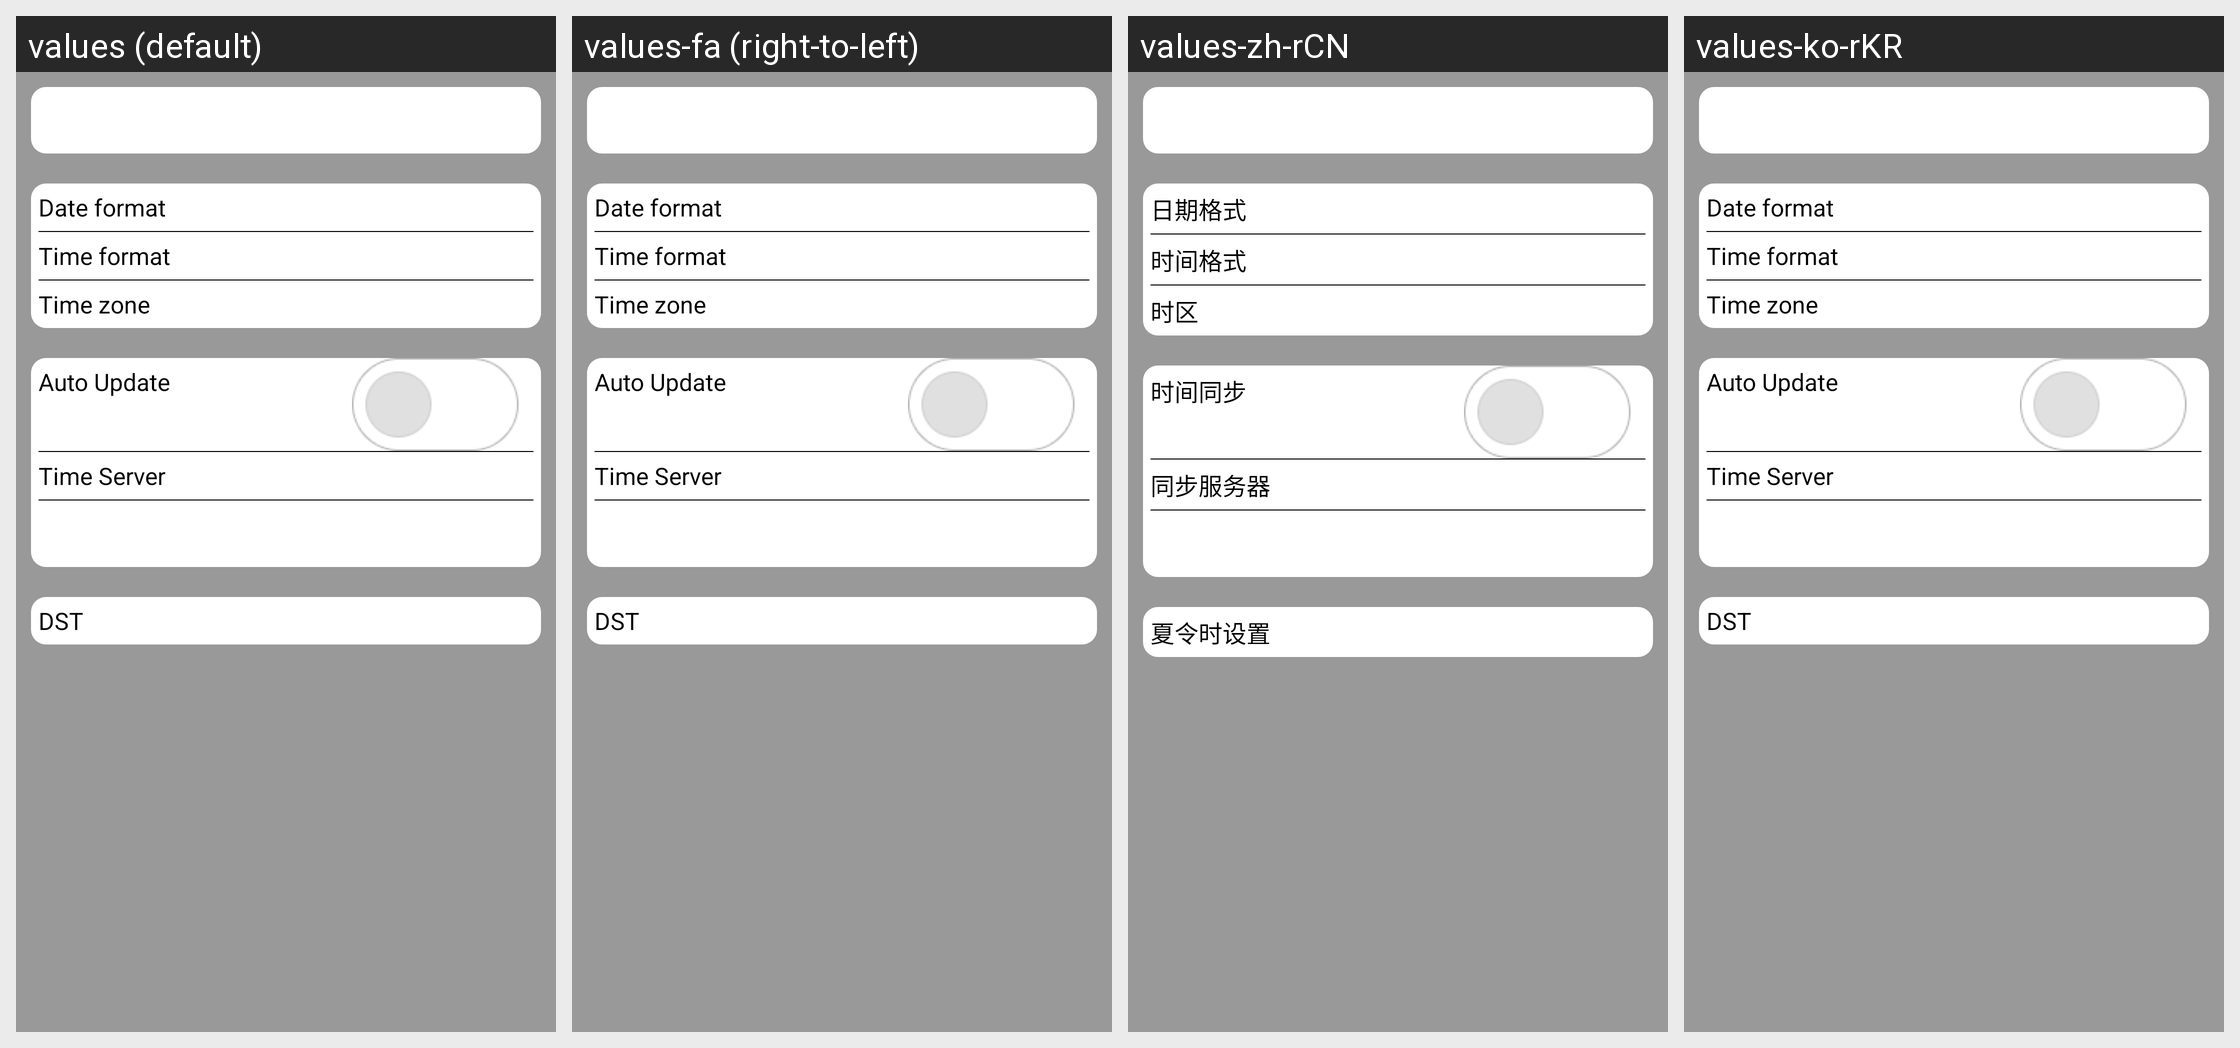

The same Android screen rendered under several of its app's locales, left to right. List the strings drawn on it with the default value and each locale's translation.
Android screen res/layout/config_info_datetime.xml rendered under 4 locales, left to right: values (default), values-fa (right-to-left), values-zh-rCN, values-ko-rKR. Device: Nexus 5 (rendered at 1080×1920; each locale shown at half size, 540×960, under a caption strip naming it); theme Theme.ResponsiveApplication.NoActionBar.
Other locales in the repository, not shown: values-af, values-am, values-ar, values-az, values-be, values-bg, values-bn, values-bs, values-ca, values-cs, values-da, values-de, values-el, values-en-rGB, values-en-rIN, values-en-rXC, values-es, values-es-rES, values-es-rUS, values-et, values-eu, values-fi, values-fr, values-fr-rCA, values-gl, values-gu, values-hi, values-hr, values-hu, values-hy, values-in, values-is, values-it, values-it-rIT, values-iw, values-ja, values-ka, values-kk, values-km, values-kn, values-ko, values-ky, values-lo, values-lt, values-lv, values-mk, values-ml, values-mn, values-mr, values-ms, values-my, values-nb, values-ne, values-nl, values-pa, values-pl, values-pt, values-pt-rBR, values-pt-rPT, values-ro, values-ru, values-ru-rRU, values-si, values-sk, values-sl, values-sq, values-sr, values-sv, values-sw, values-ta, values-te, values-th, values-tl, values-tr, values-tr-rTR, values-uk, values-ur, values-uz, values-vi, values-zh-rHK, values-zh-rTW, values-zu.
Strings drawn on this screen, with the default value and each locale's value (text and hints the layout hard-codes, and strings that could not be matched under every locale, appear in the picture but are not listed):

config_dateTime_DateFormat
  values: Date format
  values-fa: Date format  [not translated; the default value is used]
  values-zh-rCN: 日期格式
  values-ko-rKR: Date format

config_dateTime_TimeFormat
  values: Time format
  values-fa: Time format  [not translated; the default value is used]
  values-zh-rCN: 时间格式
  values-ko-rKR: Time format

config_dateTime_TimeZone
  values: Time zone
  values-fa: Time zone  [not translated; the default value is used]
  values-zh-rCN: 时区
  values-ko-rKR: Time zone

config_dateTime_AutoUpdate
  values: Auto Update
  values-fa: Auto Update  [not translated; the default value is used]
  values-zh-rCN: 时间同步
  values-ko-rKR: Auto Update

config_dateTime_TimeServer
  values: Time Server
  values-fa: Time Server  [not translated; the default value is used]
  values-zh-rCN: 同步服务器
  values-ko-rKR: Time Server

config_dateTime_DST
  values: DST
  values-fa: DST  [not translated; the default value is used]
  values-zh-rCN: 夏令时设置
  values-ko-rKR: DST
